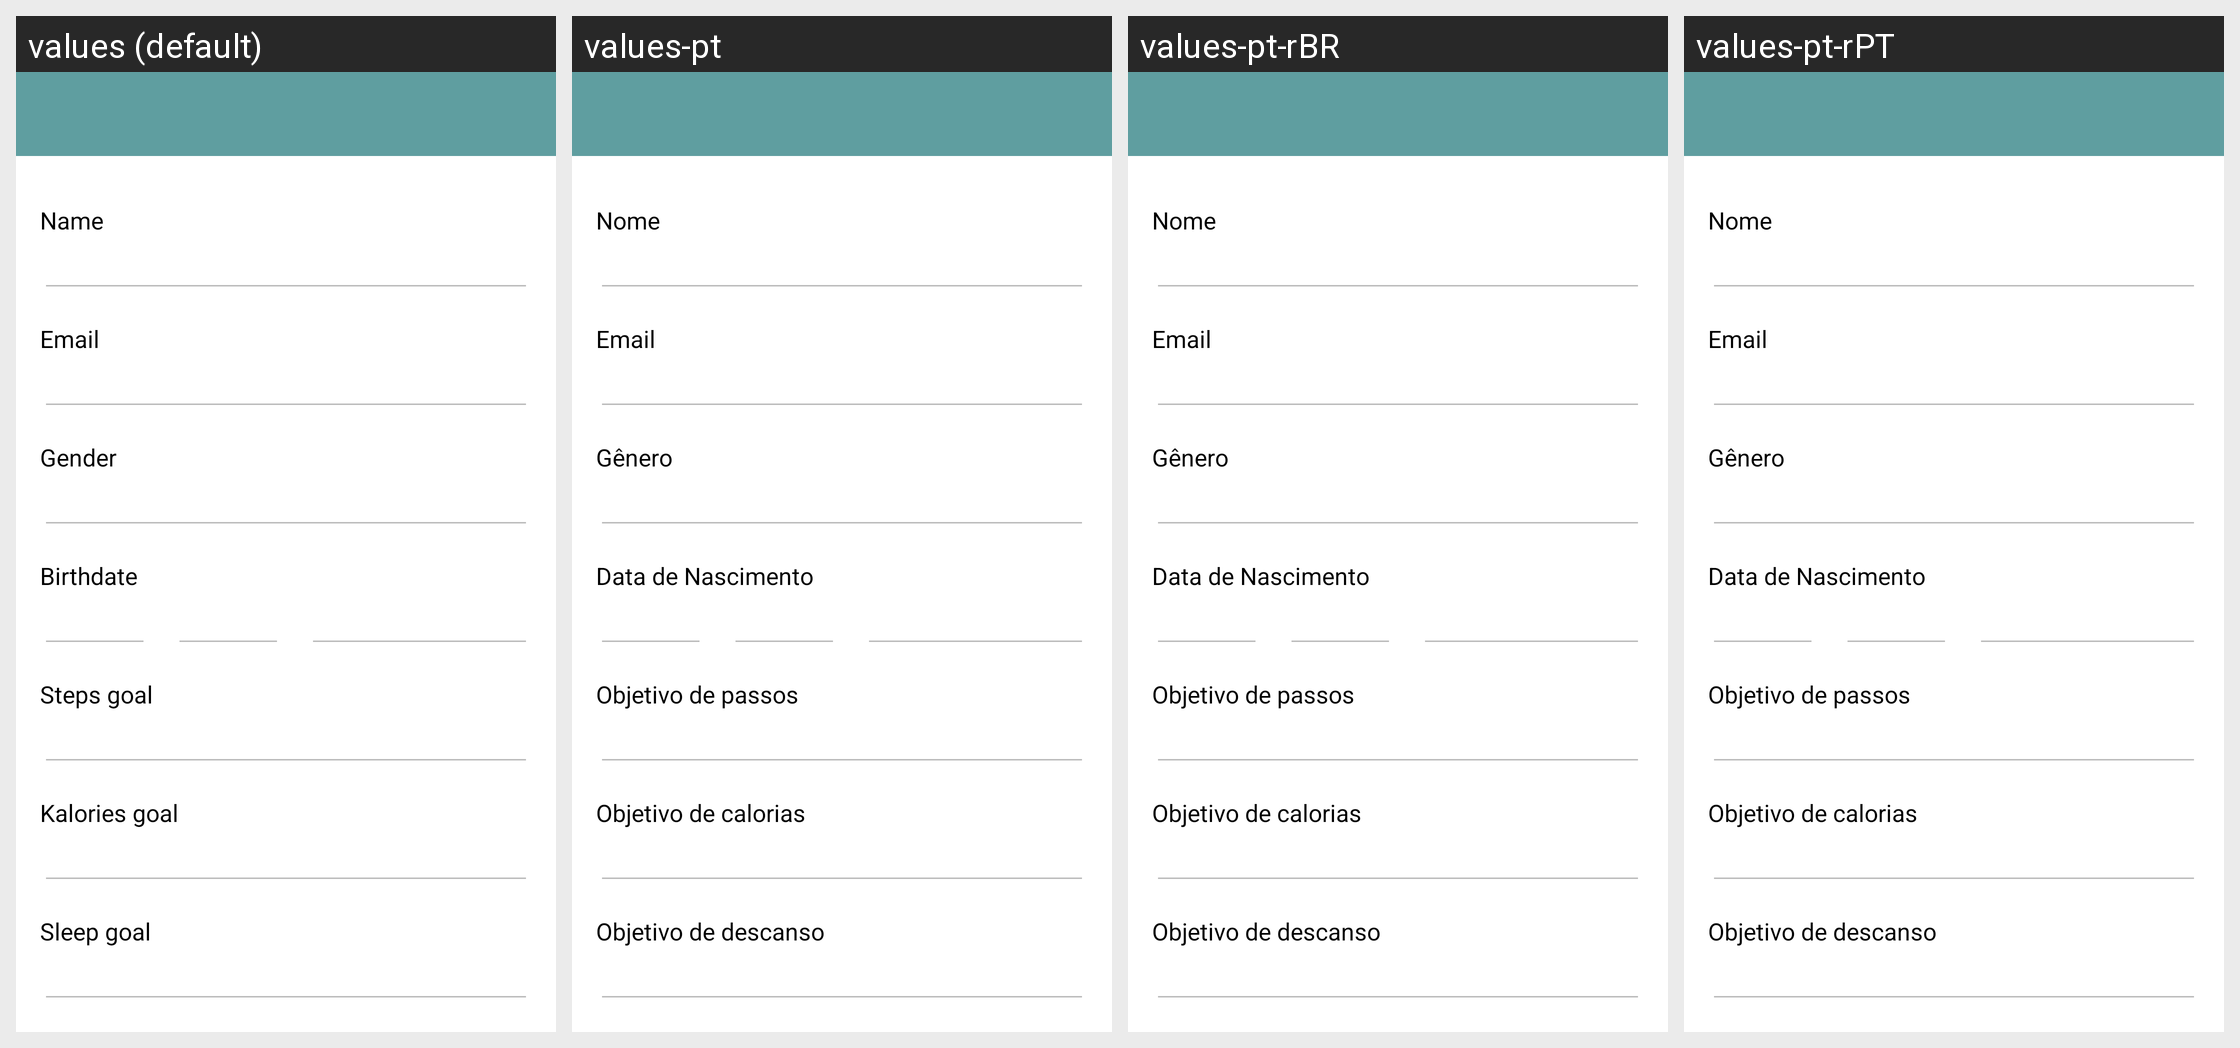

The Android screen above is rendered under several locales of the same app. Produce the string resources it draws, with the default and per-locale values.
Android screen res/layout/activity_user_details.xml rendered under 4 locales, left to right: values (default), values-pt, values-pt-rBR, values-pt-rPT. Device: Nexus 5 (rendered at 1080×1920; each locale shown at half size, 540×960, under a caption strip naming it); theme Theme.MHealth4T2D.NoActionBar.
Strings drawn on this screen, with the default value and each locale's value (text and hints the layout hard-codes, and strings that could not be matched under every locale, appear in the picture but are not listed):

label_name
  values: Name
  values-pt: Nome
  values-pt-rBR: Nome
  values-pt-rPT: Nome

label_email
  values: Email
  values-pt: Email  [not translated; the default value is used]
  values-pt-rBR: Email  [not translated; the default value is used]
  values-pt-rPT: Email  [not translated; the default value is used]

label_gender
  values: Gender
  values-pt: Gênero
  values-pt-rBR: Gênero  [from values-pt]
  values-pt-rPT: Gênero  [from values-pt]

label_birthdate
  values: Birthdate
  values-pt: Data de Nascimento
  values-pt-rBR: Data de Nascimento  [from values-pt]
  values-pt-rPT: Data de Nascimento  [from values-pt]

label_goal_steps
  values: Steps goal
  values-pt: Objetivo de passos
  values-pt-rBR: Objetivo de passos  [from values-pt]
  values-pt-rPT: Objetivo de passos  [from values-pt]

label_goal_kal
  values: Kalories goal
  values-pt: Objetivo de calorias
  values-pt-rBR: Objetivo de calorias  [from values-pt]
  values-pt-rPT: Objetivo de calorias  [from values-pt]

label_goal_sleep
  values: Sleep goal
  values-pt: Objetivo de descanso
  values-pt-rBR: Objetivo de descanso  [from values-pt]
  values-pt-rPT: Objetivo de descanso  [from values-pt]
